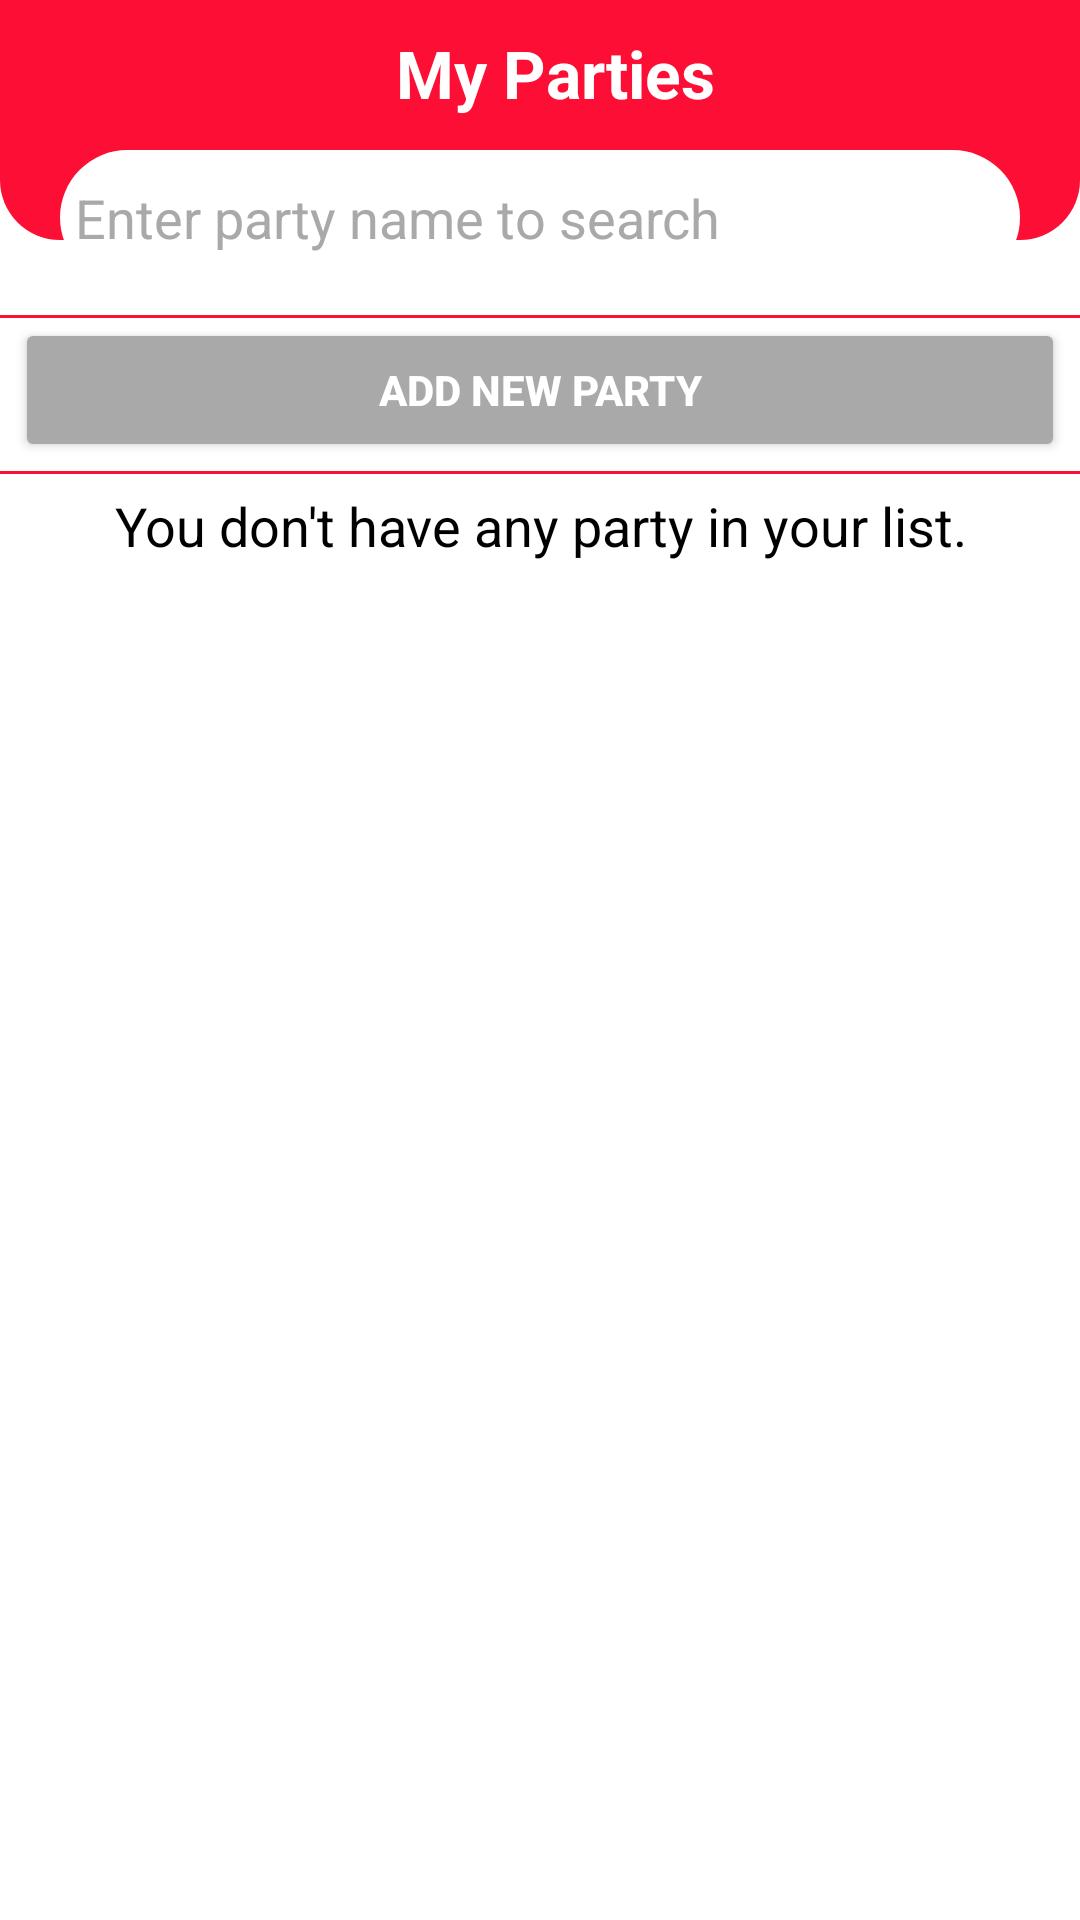

This screen was rendered from an Android layout file. Write that file and the resources it references.
<!-- AndroidManifest.xml: application theme Theme.MyBillingBook -->
<!-- res/layout/fragment_party.xml -->
<?xml version="1.0" encoding="utf-8"?>
<RelativeLayout xmlns:android="http://schemas.android.com/apk/res/android"
    xmlns:tools="http://schemas.android.com/tools"
    android:layout_width="match_parent"
    xmlns:app="http://schemas.android.com/apk/res-auto"
    android:background="@color/white"
    android:layout_height="match_parent"
    tools:context=".Fragments.PartyFragment">

    <LinearLayout
        android:layout_width="match_parent"
        android:layout_height="80dp"
        android:orientation="horizontal"
        android:background="@drawable/top_curve_design"
        >



        <TextView
            android:layout_width="match_parent"
            android:layout_height="wrap_content"
            android:textColor="@color/white"
            android:textStyle="bold"
            android:text="My Parties"
            android:gravity="center_horizontal"
            android:textSize="22sp"
            android:layout_marginTop="9.5dp"
            android:layout_marginLeft="10dp"
            />





    </LinearLayout>



            <EditText
                android:layout_width="match_parent"
                android:layout_height="45dp"
                android:drawableLeft="@drawable/serach_ic"
                android:background="@drawable/search_style"
                android:drawableTint="#000000"
                android:padding="5dp"
                android:hint="Enter party name to search"
                android:textColorHint="#A9A9A9"
                android:drawablePadding="8dp"
                android:layout_marginLeft="20dp"
                android:layout_marginRight="20dp"
                android:layout_marginTop="50dp"
                android:layout_marginBottom="10dp"
                android:gravity="center_vertical"
                android:textColor="@color/black"
                android:id="@+id/search_parties"
                />



    <LinearLayout
        android:layout_width="match_parent"
        android:layout_height="wrap_content"
        android:orientation="vertical"
        android:layout_below="@id/search_parties"
        >

        <ImageView
            android:layout_width="match_parent"
            android:layout_height="wrap_content"
            android:src="@drawable/line_ic"
            android:scaleType="fitXY"
            app:tint="@color/colorPrimaryDark"
            />

        <Button
            android:layout_width="match_parent"
            android:layout_height="wrap_content"
            android:textColor="@color/white"
            android:textStyle="bold"
            android:drawableLeft="@drawable/add_ic"
            android:drawableTint="@color/white"
            android:text="Add new party"
            android:layout_marginLeft="5dp"
            android:layout_marginRight="5dp"
            android:backgroundTint="#A9A9A9"
            android:id="@+id/createParty_party"
            />



        <ImageView
            android:layout_width="match_parent"
            android:layout_height="wrap_content"
            android:src="@drawable/line_ic"
            android:scaleType="fitXY"
            app:tint="@color/colorPrimaryDark"
            android:layout_marginTop="3dp"
            />

        <TextView
            android:layout_width="match_parent"
            android:layout_height="wrap_content"
            android:textSize="18sp"
            android:textColor="@color/black"
            android:text="You don't have any party in your list."
            android:layout_marginTop="5dp"
            android:gravity="center"

            android:id="@+id/emptyMsg_party"
            />


        <androidx.recyclerview.widget.RecyclerView
            android:layout_width="match_parent"
            android:layout_height="wrap_content"
            android:id="@+id/recycler_parties"
            android:layout_marginTop="5dp"
            />




    </LinearLayout>






























</RelativeLayout>
<!-- resources referenced by this layout -->
<resources>
  <color name="black">#FF000000</color>
  <color name="colorPrimaryDark">#fd0e35</color>
  <color name="white">#FFFFFFFF</color>
  <!-- drawable line_ic: png bitmap (drawable-v24, 104 bytes) -->
  <!-- drawable search_style (drawable) -->
  <?xml version="1.0" encoding="utf-8"?>
  <shape  xmlns:android="http://schemas.android.com/apk/res/android">
  
      <solid
  
          android:color="@color/white"
          >
      </solid>
      <corners
  
          android:radius="80dp"
          >
  
  
      </corners>
  
  </shape>
  <!-- drawable top_curve_design (drawable) -->
  <?xml version="1.0" encoding="utf-8"?>
  <shape xmlns:android="http://schemas.android.com/apk/res/android">
      <solid
  
          android:color="@color/colorPrimaryDark"
          >
      </solid>
  
      <corners
          android:bottomRightRadius="20dp"
          android:bottomLeftRadius="20dp"
          ></corners>
  </shape>
  <style name="Theme.MyBillingBook" parent="Theme.MaterialComponents.Light.NoActionBar">
          
          <item name="colorPrimary">@color/colorPrimaryDark</item>
          <item name="colorPrimaryVariant">@color/colorPrimaryDark</item>
          <item name="colorOnPrimary">@color/white</item>
          
          <item name="colorSecondary">@color/teal_200</item>
          <item name="colorSecondaryVariant">@color/teal_700</item>
          <item name="colorOnSecondary">@color/white</item>
          
  
          <item name="android:forceDarkAllowed" tools:targetApi="q">false</item>
  
          
      </style>
  <color name="teal_200">#FF03DAC5</color>
  <color name="teal_700">#FF018786</color>
</resources>
